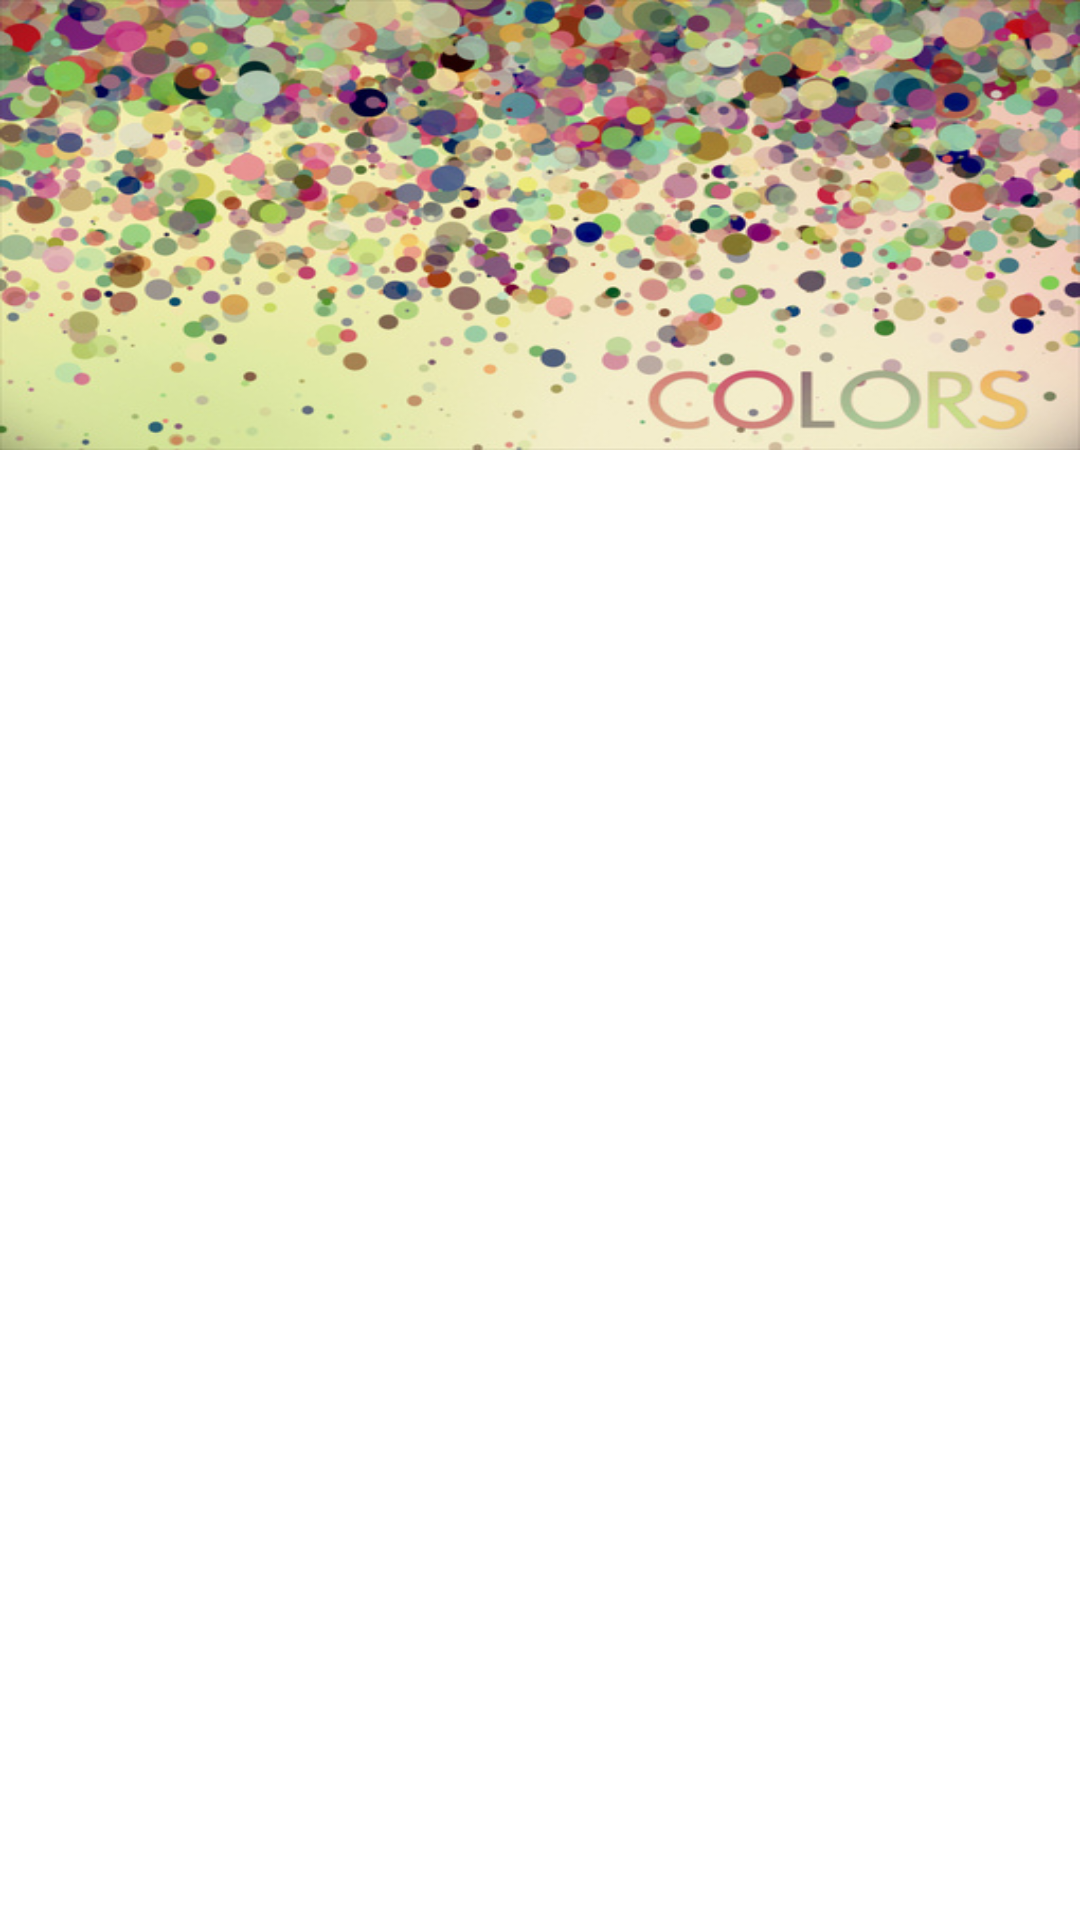

Reconstruct the res/layout file that produces this screen, plus the resources it refers to.
<!-- AndroidManifest.xml: application theme PRIMIERS_THEME -->
<!-- res/layout/header_drawer.xml -->
<?xml version="1.0" encoding="utf-8"?>
<LinearLayout
    xmlns:android="http://schemas.android.com/apk/res/android"
    android:orientation="vertical"
    android:background="@color/white"
    android:layout_width="match_parent"
    android:layout_height="match_parent">

    <ImageView
        android:background="@mipmap/drawer_top"
        android:layout_width="match_parent"
        android:layout_height="@dimen/drawer_image_height" />

</LinearLayout>
<!-- resources referenced by this layout -->
<resources>
  <color name="white">#ffffff</color>
  <dimen name="drawer_image_height">150dp</dimen>
  <!-- mipmap drawer_top: jpg bitmap (mipmap-xhdpi, 136254 bytes) -->
  <style name="PRIMIERS_THEME" parent="AppTheme">
      </style>
  <style name="AppTheme" parent="Theme.AppCompat.Light.NoActionBar">
          <item name="colorPrimary">@color/colorPrimary</item>    
          <item name="colorPrimaryDark">@color/colorPrimaryDark</item>
          <item name="colorAccent">@color/colorAccent</item>
          <item name="android:textSize">@dimen/text_small</item>
          
      </style>
  <color name="colorPrimary">#3F51B5</color>
  <color name="colorPrimaryDark">#303F9F</color>
  <color name="colorAccent">#FF4081</color>
  <dimen name="text_small">14sp</dimen>
</resources>
